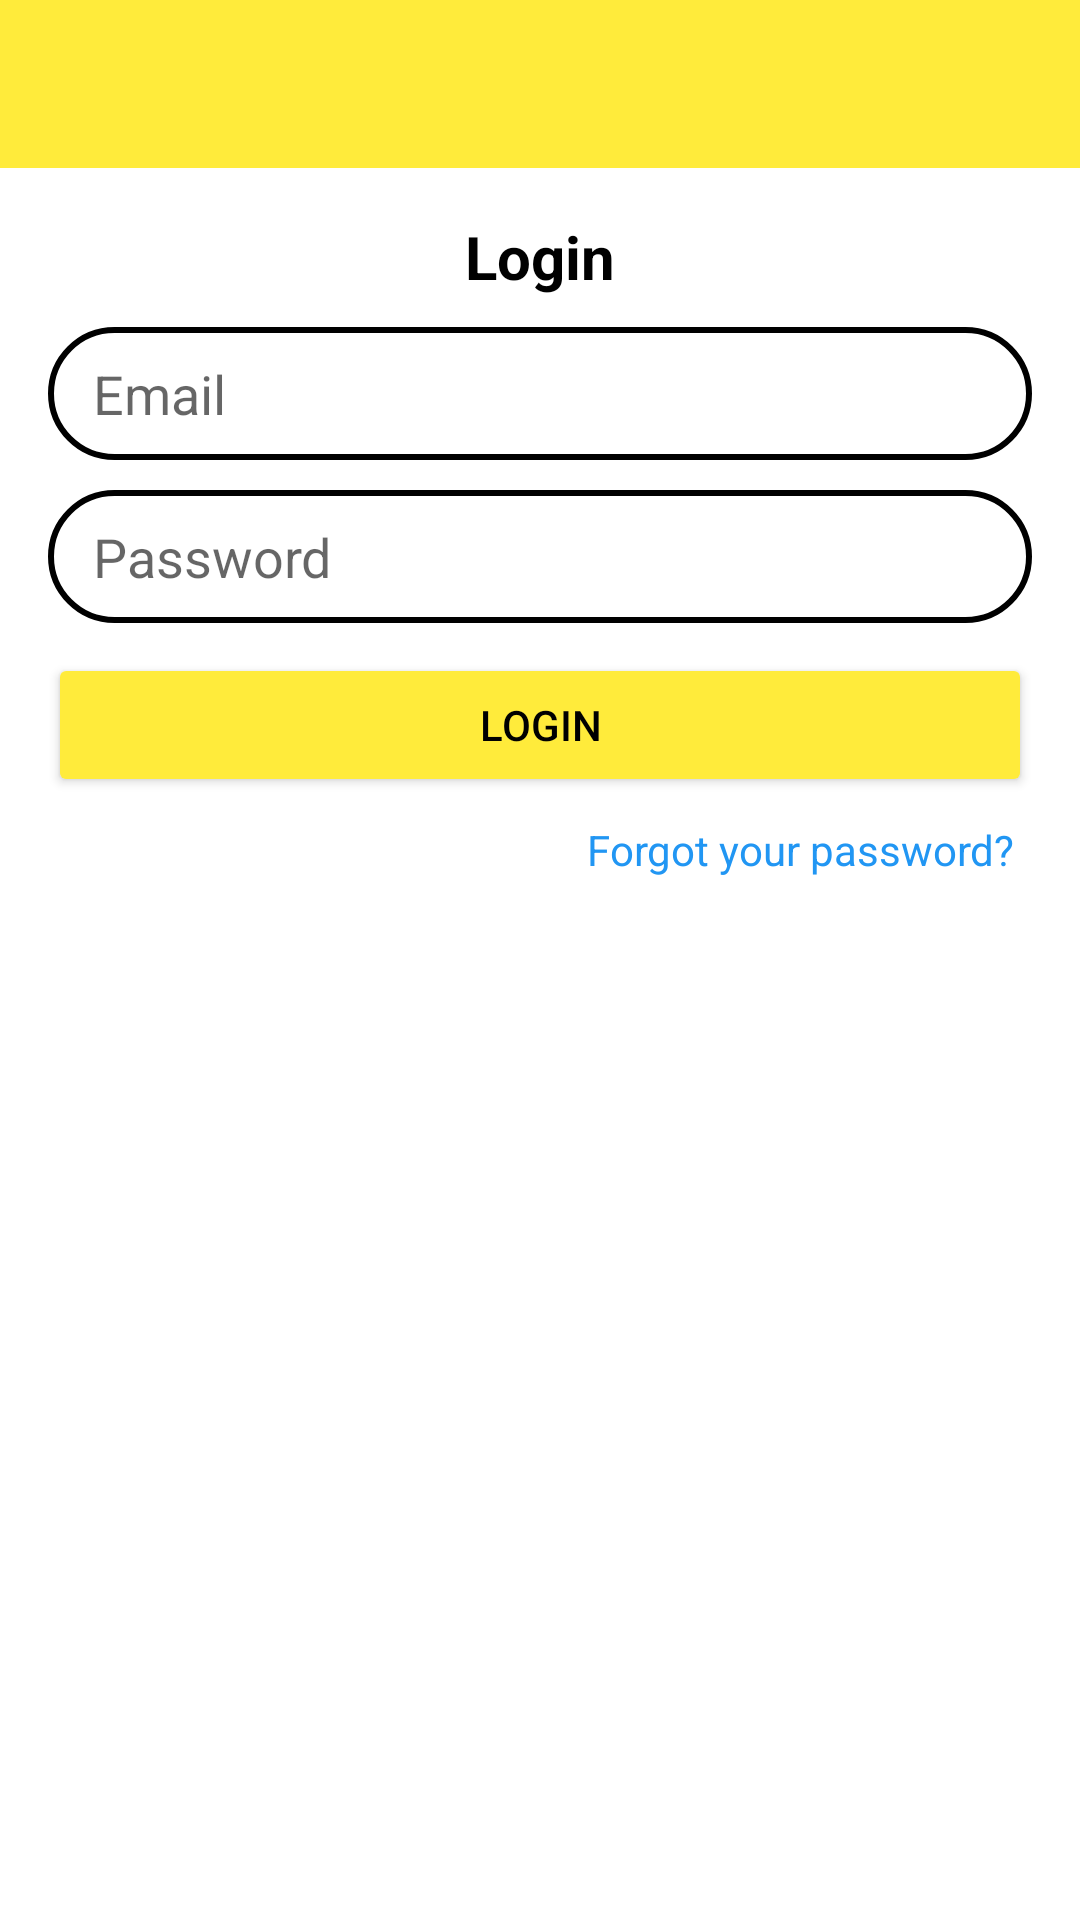

Here is an Android app screen rendered from its layout file. Give the layout XML and the strings, colors and styles it references.
<!-- AndroidManifest.xml: application theme Theme.App_Chat -->
<!-- res/layout/activity_login.xml -->
<?xml version="1.0" encoding="utf-8"?>
<RelativeLayout xmlns:android="http://schemas.android.com/apk/res/android"
    xmlns:tools="http://schemas.android.com/tools"
    android:layout_width="match_parent"
    android:layout_height="match_parent"
    tools:context=".LoginActivity">

    <include
        android:id="@+id/toolbar"
        layout="@layout/bar_layout"/>

    <LinearLayout
        android:padding="16dp"
        android:layout_below="@+id/toolbar"
        android:gravity="center_horizontal"
        android:orientation="vertical"
        android:layout_width="match_parent"
        android:layout_height="wrap_content">

        <TextView
            android:textColor="@color/black"
            android:layout_width="wrap_content"
            android:layout_height="wrap_content"
            android:textSize="20dp"
            android:text="Login"
            android:textStyle="bold" />

        <EditText
            android:drawablePadding="10dp"
            android:drawableStart="@drawable/ic_email"
            android:background="@drawable/custom_edt_shape"
            android:id="@+id/edt_login_email"
            android:inputType="textEmailAddress"
            android:layout_width="match_parent"
            android:layout_height="wrap_content"
            android:hint="Email"
            android:layout_marginTop="10dp"/>

        <EditText
            android:drawablePadding="10dp"
            android:drawableStart="@drawable/ic_password"
            android:background="@drawable/custom_edt_shape"
            android:id="@+id/edt_login_password"
            android:inputType="textPassword"
            android:hint="Password"
            android:layout_width="match_parent"
            android:layout_height="wrap_content"
            android:layout_marginTop="10dp"/>

        <Button
            android:textColor="@color/black"
            android:backgroundTint="#FFEB3B"
            android:id="@+id/btn_login"
            android:layout_marginTop="10dp"
            android:layout_width="match_parent"
            android:layout_height="wrap_content"
            android:text="Login"/>

        <TextView
            android:id="@+id/tv_forgot_password"
            android:textColor="#2196F3"
            android:layout_gravity="end"
            android:layout_marginTop="2dp"
            android:padding="6dp"
            android:gravity="center"
            android:layout_width="wrap_content"
            android:layout_height="wrap_content"
            android:text="Forgot your password?"/>
    </LinearLayout>
</RelativeLayout>
<!-- res/layout/bar_layout.xml (included above) -->
<?xml version="1.0" encoding="utf-8"?>
<androidx.appcompat.widget.Toolbar xmlns:android="http://schemas.android.com/apk/res/android"
    android:layout_width="match_parent"
    android:layout_height="wrap_content"
    xmlns:app="http://schemas.android.com/apk/res-auto"
    android:id="@+id/toolbar"
    android:background="#FFEB3B"
    app:popupTheme="@style/MenuStyle">

</androidx.appcompat.widget.Toolbar>
<!-- resources referenced by this layout -->
<resources>
  <!-- drawable custom_edt_shape (drawable) -->
  <?xml version="1.0" encoding="utf-8"?>
  <shape xmlns:android="http://schemas.android.com/apk/res/android"
      android:shape="rectangle">
      <size android:width="200dp"
          android:height="20dp"/>
      <corners android:radius="50dp"/>
      <solid android:color="@null"/>
      <stroke android:color="@color/black"
          android:width="2dp"/>
      <padding android:left="15dp"
          android:top="10dp"
          android:right="10dp"
          android:bottom="10dp"/>
  
  </shape>
  <style name="MenuStyle" parent="Theme.AppCompat.Light">
          <item name="android:background">@android:color/white</item>
      </style>
  <style name="Theme.App_Chat" parent="Theme.MaterialComponents.DayNight.NoActionBar">
          
          <item name="colorPrimary">@color/purple_500</item>
          <item name="colorPrimaryVariant">@color/purple_700</item>
          <item name="colorOnPrimary">@color/white</item>
          
          <item name="colorSecondary">@color/teal_200</item>
          <item name="colorSecondaryVariant">@color/teal_700</item>
          <item name="colorOnSecondary">@color/black</item>
          
          <item name="android:statusBarColor" tools:targetApi="l">?attr/colorPrimaryVariant</item>
          
      </style>
  <!-- not gathered from this repository: default colours our renderer supplied (Android Studio template values) -->
  <color name="purple_500">#FF6200EE</color>
  <color name="purple_700">#FF3700B3</color>
  <color name="teal_200">#FF03DAC5</color>
  <color name="teal_700">#FF018786</color>
  <color name="black">#FF000000</color>
  <color name="white">#FFFFFFFF</color>
</resources>
